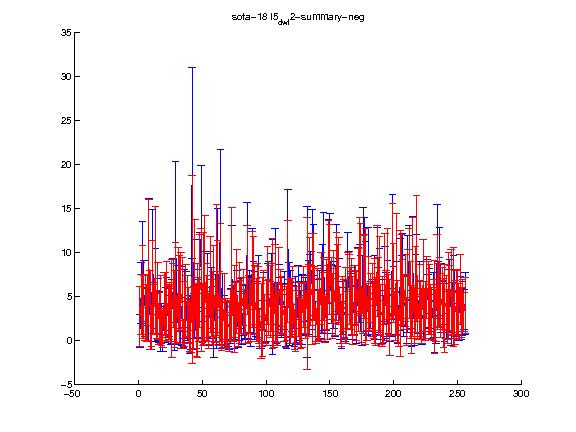

Values plotted in this chart, from the file beside it:
1.000000, 2.000000, 3.000000, 4.000000, 5.000000, 6.000000, 7.000000, 8.000000, 9.000000, 10.000000, 11.000000, 12.000000, 13.000000, 14.000000, 15.000000, 16.000000, 17.000000, 18.000000, 19.000000, 20.000000, 21.000000, 22.000000, 23.000000, 24.000000
2.739, 4.13, 5.509, 3.825, 3.716, 3.116, 3.79, 8.855, 3.491, 1.685, 6.077, 3.546, 7.956, 2.949, 4.507, 2.494, 3.521, 1.534, 1.299, 4.158, 3.846, 4.625, 3.085, 3.365
3.383, 3.388, 5.324, 3.592, 3.722, 3.249, 3.768, 7.149, 4.457, 2.329, 5.326, 2.825, 7.306, 2.725, 4.392, 2.995, 3.854, 2.073, 2.109, 3.593, 3.84, 4.307, 3.158, 3.27
